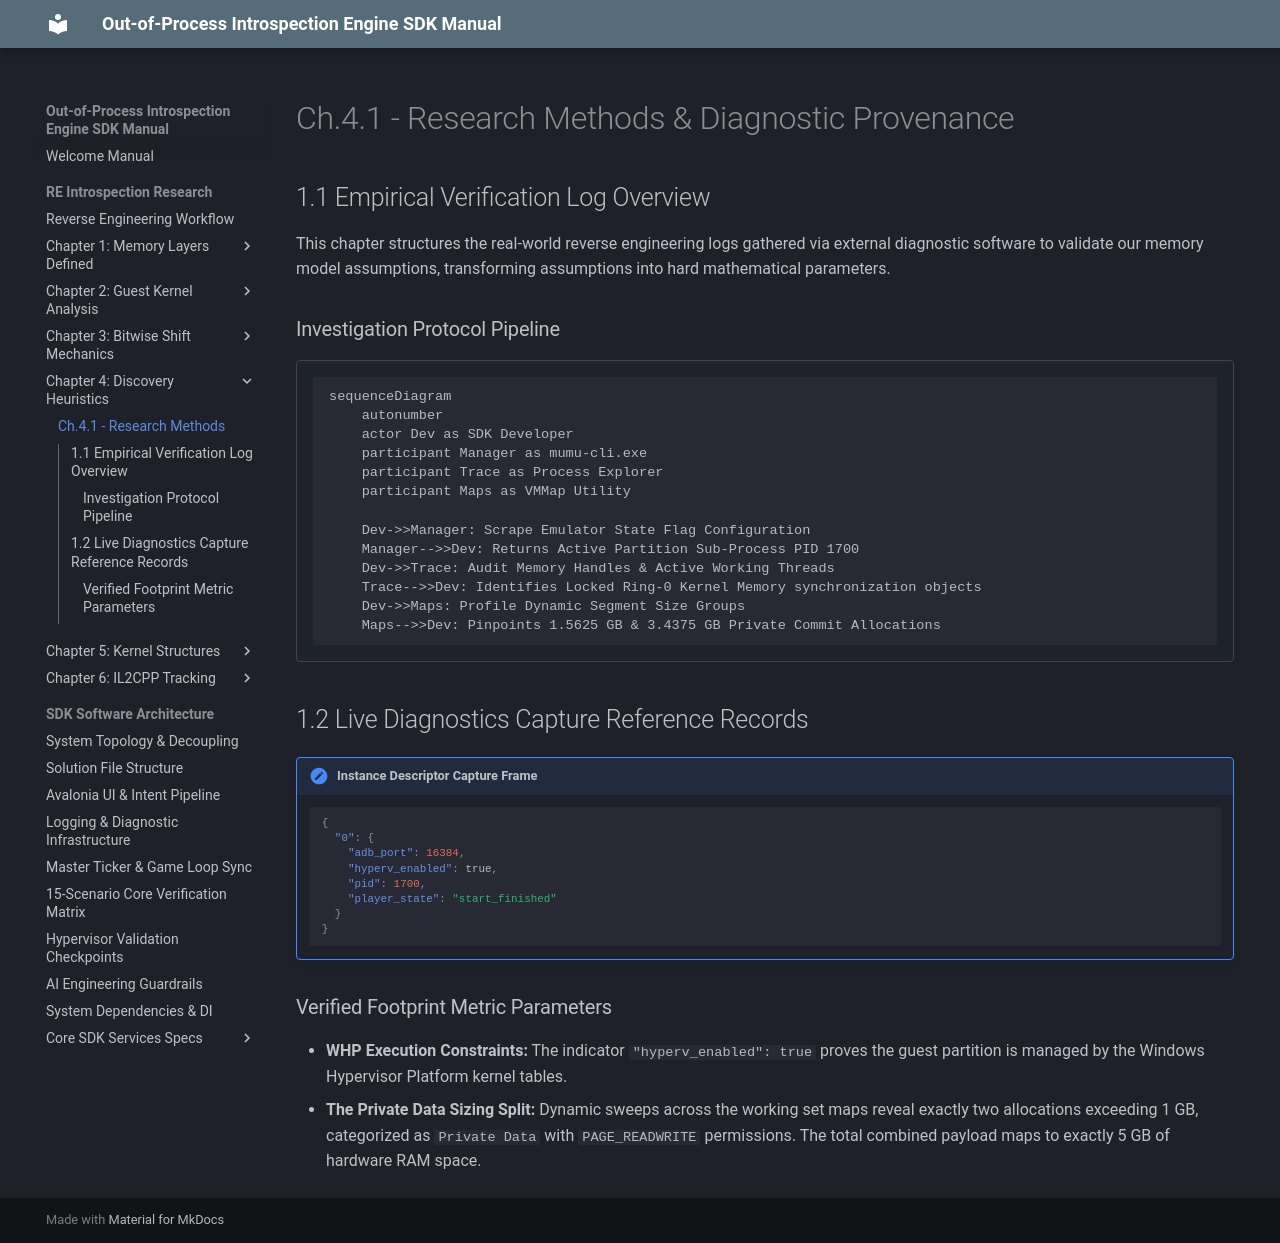

repository: xxVintersorgxx/MuMuSDK · page: core/overview/chapter_4/research_methods/index.html · generator: mkdocs

# Ch.4.1 - Research Methods & Diagnostic Provenance

## 1.1 Empirical Verification Log Overview
This chapter structures the real-world reverse engineering logs gathered via external diagnostic software to validate our memory model assumptions, transforming assumptions into hard mathematical parameters.

### Investigation Protocol Pipeline
```mermaid
sequenceDiagram
    autonumber
    actor Dev as SDK Developer
    participant Manager as mumu-cli.exe
    participant Trace as Process Explorer
    participant Maps as VMMap Utility

    Dev->>Manager: Scrape Emulator State Flag Configuration
    Manager-->>Dev: Returns Active Partition Sub-Process PID 1700
    Dev->>Trace: Audit Memory Handles & Active Working Threads
    Trace-->>Dev: Identifies Locked Ring-0 Kernel Memory synchronization objects
    Dev->>Maps: Profile Dynamic Segment Size Groups
    Maps-->>Dev: Pinpoints 1.5625 GB & 3.4375 GB Private Commit Allocations
```

## 1.2 Live Diagnostics Capture Reference Records

!!! note "Instance Descriptor Capture Frame"
    ```json
    {
      "0": {
        "adb_port": 16384,
        "hyperv_enabled": true,
        "pid": 1700,
        "player_state": "start_finished"
      }
    }
    ```

### Verified Footprint Metric Parameters
*   **WHP Execution Constraints:** The indicator `"hyperv_enabled": true` proves the guest partition is managed by the Windows Hypervisor Platform kernel tables.
*   **The Private Data Sizing Split:** Dynamic sweeps across the working set maps reveal exactly two allocations exceeding 1 GB, categorized as `Private Data` with `PAGE_READWRITE` permissions. The total combined payload maps to exactly 5 GB of hardware RAM space.
